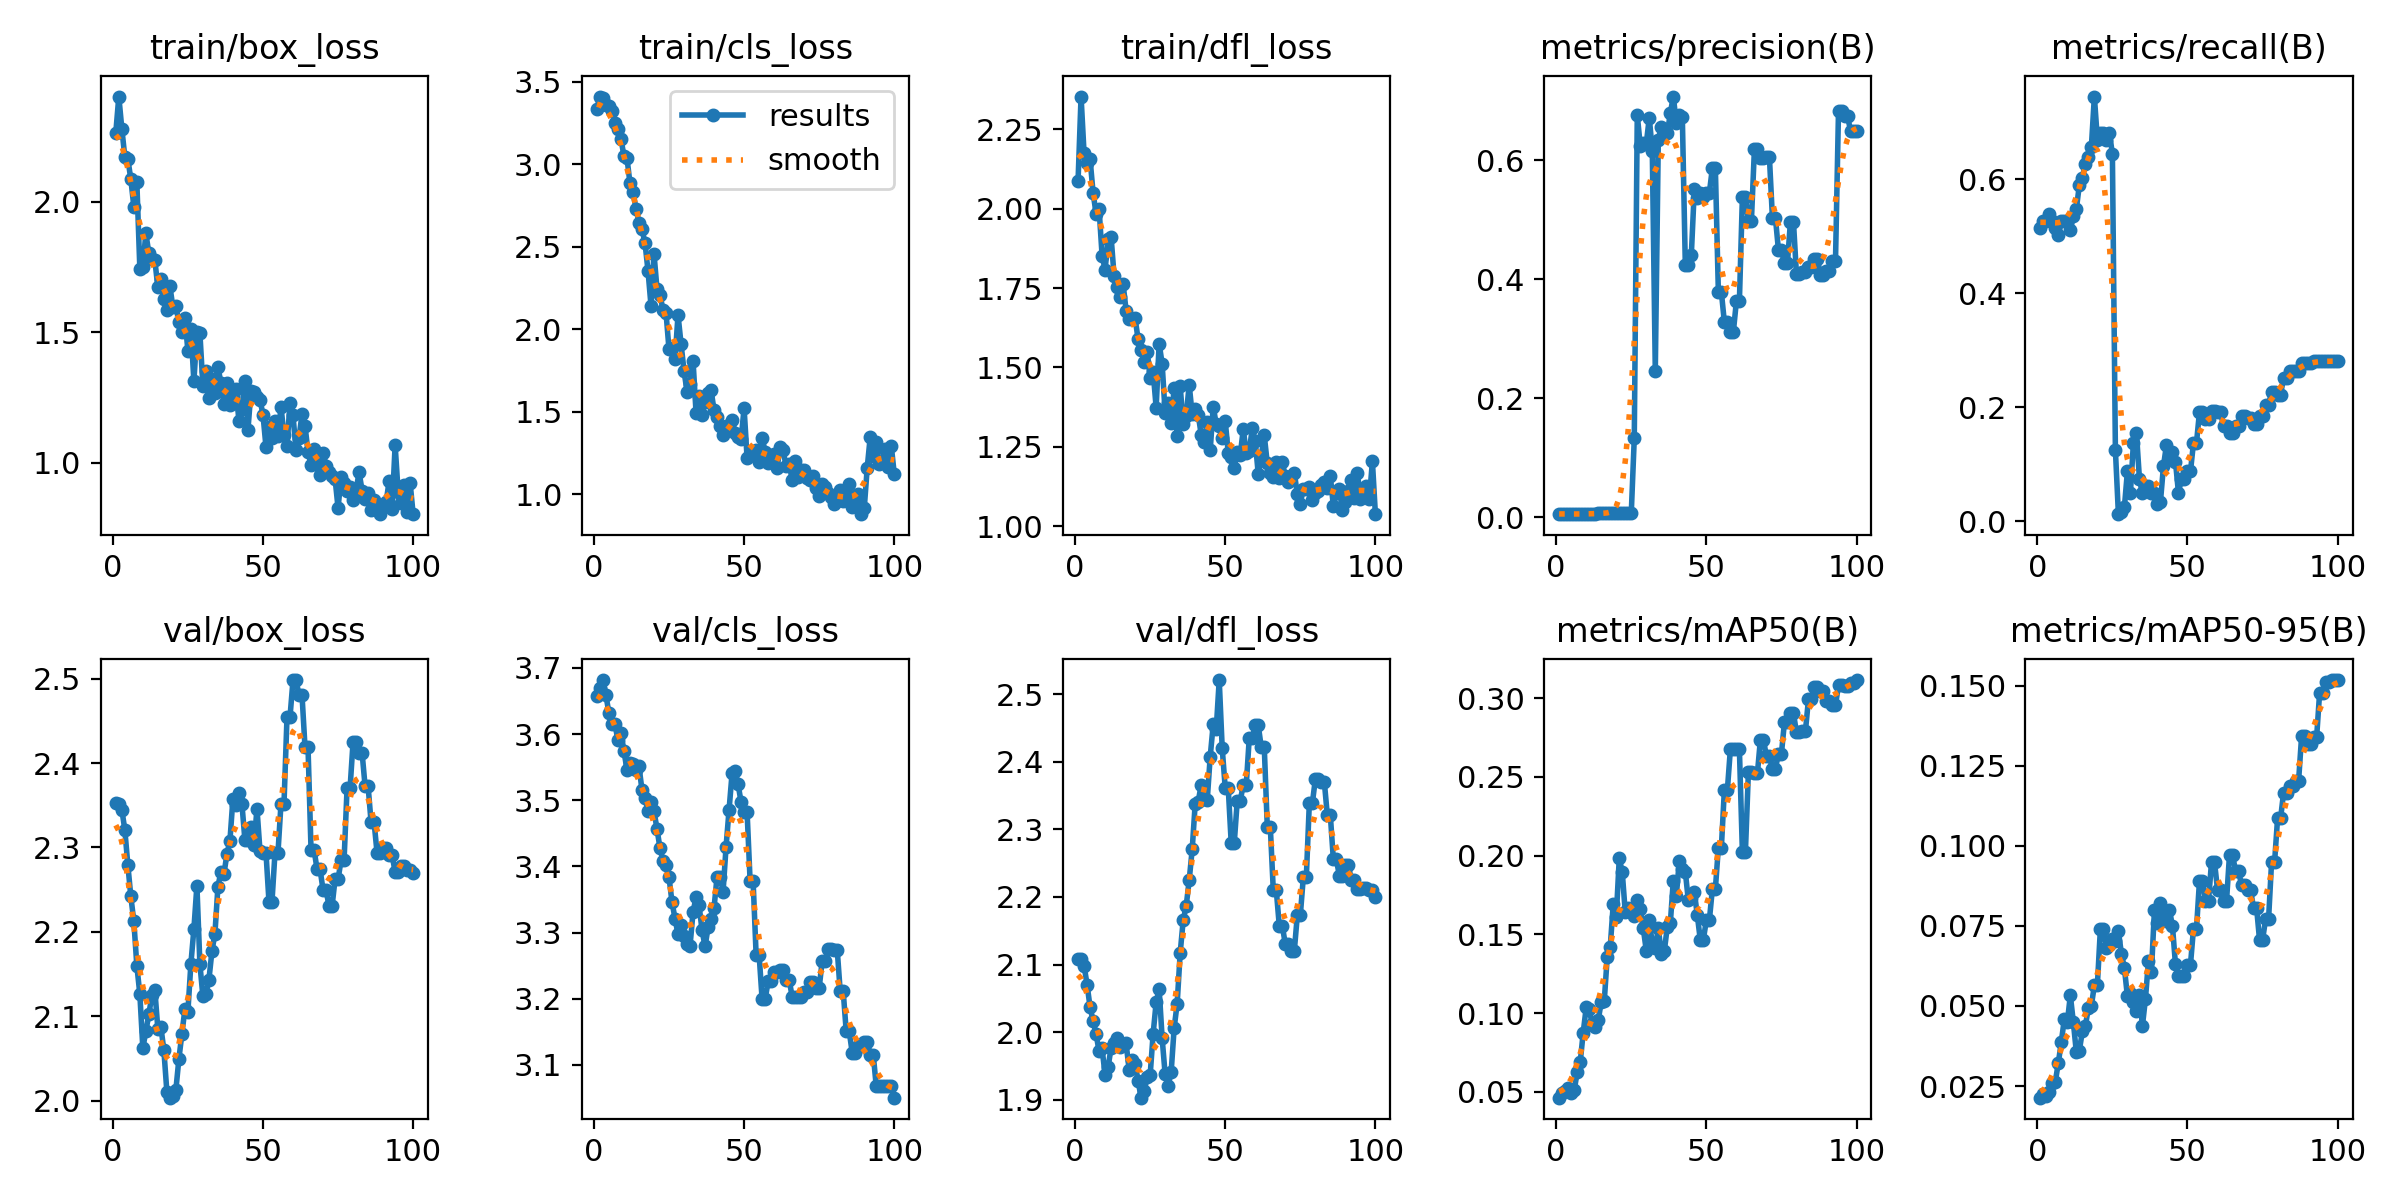

The table this chart was drawn from, first rows:
epoch, time, train/box_loss, train/cls_loss, train/dfl_loss, metrics/precision(B), metrics/recall(B), metrics/mAP50(B), metrics/mAP50-95(B), val/box_loss, val/cls_loss, val/dfl_loss, lr/pg0, lr/pg1, lr/pg2
1, 42.97, 2.264, 3.336, 2.088, 0.00511, 0.5147, 0.04628, 0.02137, 2.352, 3.658, 2.108, 0, 0, 0
2, 68.05, 2.402, 3.41, 2.353, 0.00525, 0.5272, 0.04922, 0.02248, 2.352, 3.669, 2.109, 1.6505e-05, 1.6505e-05, 1.6505e-05
3, 92.24, 2.28, 3.403, 2.174, 0.00523, 0.5272, 0.05039, 0.02179, 2.345, 3.682, 2.098, 3.26799e-05, 3.26799e-05, 3.26799e-05
4, 114.4, 2.171, 3.357, 2.143, 0.00539, 0.5397, 0.05264, 0.02311, 2.321, 3.659, 2.07, 4.85247e-05, 4.85247e-05, 4.85247e-05
5, 136.2, 2.164, 3.353, 2.156, 0.00518, 0.5272, 0.04932, 0.02595, 2.28, 3.631, 2.037, 6.40395e-05, 6.40395e-05, 6.40395e-05
6, 158.6, 2.086, 3.323, 2.05, 0.00496, 0.5147, 0.05088, 0.02637, 2.242, 3.614, 2.016, 7.92242e-05, 7.92242e-05, 7.92242e-05
7, 180.8, 1.981, 3.253, 1.984, 0.00479, 0.5022, 0.06258, 0.03225, 2.213, 3.615, 1.997, 9.40788e-05, 9.40788e-05, 9.40788e-05
8, 202.9, 2.076, 3.216, 2, 0.00512, 0.5272, 0.06881, 0.03881, 2.16, 3.59, 1.971, 0.0001086, 0.0001086, 0.0001086
9, 224.9, 1.744, 3.155, 1.852, 0.00509, 0.5272, 0.08766, 0.04596, 2.126, 3.601, 1.976, 0.0001228, 0.0001228, 0.0001228
10, 247, 1.751, 3.048, 1.807, 0.00508, 0.5272, 0.1036, 0.04499, 2.062, 3.574, 1.936, 0.0001367, 0.0001367, 0.0001367
11, 269.1, 1.878, 3.038, 1.905, 0.00508, 0.5103, 0.1023, 0.05331, 2.082, 3.546, 1.948, 0.0001502, 0.0001502, 0.0001502
12, 291.7, 1.803, 2.885, 1.911, 0.00547, 0.5353, 0.09305, 0.04493, 2.102, 3.557, 1.977, 0.0001634, 0.0001634, 0.0001634
13, 316.2, 1.779, 2.831, 1.787, 0.00572, 0.5478, 0.0913, 0.03556, 2.125, 3.554, 1.984, 0.0001763, 0.0001763, 0.0001763
14, 339.8, 1.775, 2.731, 1.754, 0.00606, 0.5897, 0.09553, 0.0361, 2.131, 3.546, 1.991, 0.0001888, 0.0001888, 0.0001888
15, 361.9, 1.672, 2.646, 1.722, 0.0062, 0.6022, 0.107, 0.04207, 2.085, 3.551, 1.977, 0.000201, 0.000201, 0.000201
16, 384.1, 1.705, 2.606, 1.763, 0.0065, 0.6272, 0.1074, 0.04371, 2.088, 3.515, 1.981, 0.0002129, 0.0002129, 0.0002129
17, 406.2, 1.627, 2.523, 1.678, 0.00655, 0.6397, 0.1357, 0.04939, 2.06, 3.503, 1.983, 0.0002245, 0.0002245, 0.0002245
18, 428.2, 1.586, 2.355, 1.652, 0.00648, 0.6566, 0.1421, 0.05005, 2.011, 3.484, 1.944, 0.0002357, 0.0002357, 0.0002357
19, 451.7, 1.677, 2.144, 1.654, 0.00697, 0.7449, 0.1692, 0.05652, 2.004, 3.498, 1.958, 0.0002466, 0.0002466, 0.0002466
20, 473.9, 1.597, 2.458, 1.654, 0.00657, 0.6691, 0.161, 0.05659, 2.006, 3.483, 1.953, 0.0002572, 0.0002572, 0.0002572
21, 495.4, 1.599, 2.244, 1.588, 0.00671, 0.6816, 0.1982, 0.07398, 2.013, 3.457, 1.927, 0.0002674, 0.0002674, 0.0002674
22, 518.2, 1.541, 2.205, 1.556, 0.0067, 0.6816, 0.1895, 0.07413, 2.049, 3.427, 1.903, 0.0002773, 0.0002773, 0.0002773
23, 540, 1.5, 2.119, 1.518, 0.00652, 0.6691, 0.164, 0.068, 2.079, 3.408, 1.912, 0.0002869, 0.0002869, 0.0002869
24, 561.5, 1.553, 2.101, 1.548, 0.00673, 0.6816, 0.1669, 0.069, 2.108, 3.402, 1.933, 0.0002961, 0.0002961, 0.0002961
25, 583.4, 1.43, 1.878, 1.467, 0.00631, 0.6441, 0.1652, 0.07104, 2.106, 3.383, 1.936, 0.000305, 0.000305, 0.000305
26, 606.6, 1.512, 1.883, 1.486, 0.1322, 0.125, 0.1619, 0.07044, 2.162, 3.346, 1.997, 0.0003136, 0.0003136, 0.0003136
27, 629.8, 1.312, 1.82, 1.374, 0.676, 0.0125, 0.1719, 0.07327, 2.203, 3.321, 2.044, 0.0003219, 0.0003219, 0.0003219
28, 651, 1.501, 2.086, 1.575, 0.6243, 0.01707, 0.1663, 0.06637, 2.255, 3.297, 2.064, 0.0003298, 0.0003298, 0.0003298
29, 673.1, 1.496, 1.913, 1.511, 0.6296, 0.025, 0.1538, 0.06181, 2.162, 3.312, 1.991, 0.0003374, 0.0003374, 0.0003374
30, 695.5, 1.294, 1.748, 1.355, 0.628, 0.0875, 0.1397, 0.05304, 2.124, 3.295, 1.937, 0.0003446, 0.0003446, 0.0003446
31, 718.2, 1.353, 1.622, 1.387, 0.6714, 0.05, 0.1589, 0.05412, 2.126, 3.283, 1.921, 0.0003516, 0.0003516, 0.0003516
32, 741, 1.248, 1.67, 1.325, 0.6163, 0.1375, 0.1441, 0.0511, 2.143, 3.28, 1.941, 0.0003582, 0.0003582, 0.0003582
33, 763.2, 1.321, 1.81, 1.436, 0.2464, 0.1553, 0.1411, 0.04836, 2.177, 3.331, 2.006, 0.0003644, 0.0003644, 0.0003644
34, 785.4, 1.267, 1.494, 1.283, 0.6345, 0.075, 0.1542, 0.0534, 2.198, 3.353, 2.042, 0.0003704, 0.0003704, 0.0003704
35, 807.6, 1.366, 1.595, 1.441, 0.6561, 0.05, 0.1376, 0.0438, 2.253, 3.342, 2.117, 0.000376, 0.000376, 0.000376
36, 829.5, 1.307, 1.479, 1.321, 0.6513, 0.0625, 0.1392, 0.05217, 2.272, 3.303, 2.165, 0.0003813, 0.0003813, 0.0003813
37, 851.4, 1.226, 1.561, 1.347, 0.6452, 0.06143, 0.1549, 0.06393, 2.268, 3.279, 2.187, 0.0003862, 0.0003862, 0.0003862
38, 873.2, 1.305, 1.612, 1.446, 0.6791, 0.05, 0.157, 0.06074, 2.292, 3.308, 2.225, 0.0003909, 0.0003909, 0.0003909
39, 895.7, 1.223, 1.631, 1.352, 0.7072, 0.05, 0.1841, 0.07994, 2.308, 3.32, 2.27, 0.0003952, 0.0003952, 0.0003952
40, 917.4, 1.258, 1.509, 1.368, 0.6626, 0.03053, 0.1746, 0.076, 2.358, 3.338, 2.338, 0.0003991, 0.0003991, 0.0003991
41, 939.5, 1.282, 1.47, 1.351, 0.6758, 0.03423, 0.1967, 0.0822, 2.351, 3.384, 2.341, 0.0004027, 0.0004027, 0.0004027
42, 961.2, 1.161, 1.414, 1.288, 0.6734, 0.09652, 0.1917, 0.07865, 2.365, 3.384, 2.366, 0.000406, 0.000406, 0.000406
43, 983.4, 1.208, 1.359, 1.264, 0.4232, 0.1338, 0.1897, 0.07659, 2.351, 3.362, 2.345, 0.000409, 0.000409, 0.000409
44, 1006, 1.312, 1.414, 1.329, 0.4242, 0.1088, 0.1715, 0.08, 2.308, 3.43, 2.343, 0.0004117, 0.0004117, 0.0004117
45, 1028, 1.126, 1.402, 1.239, 0.4412, 0.1213, 0.173, 0.07494, 2.309, 3.486, 2.408, 0.000414, 0.000414, 0.000414
46, 1052, 1.276, 1.452, 1.377, 0.5518, 0.1046, 0.1768, 0.06303, 2.324, 3.541, 2.456, 0.000416, 0.000416, 0.000416
47, 1073, 1.27, 1.371, 1.321, 0.5362, 0.05, 0.162, 0.05927, 2.303, 3.544, 2.448, 0.0004176, 0.0004176, 0.0004176
48, 1097, 1.254, 1.344, 1.314, 0.545, 0.075, 0.1462, 0.05936, 2.346, 3.524, 2.521, 0.0004189, 0.0004189, 0.0004189
49, 1123, 1.242, 1.336, 1.278, 0.5381, 0.075, 0.1466, 0.05936, 2.296, 3.497, 2.42, 0.0004199, 0.0004199, 0.0004199
50, 1145, 1.184, 1.521, 1.331, 0.5452, 0.0875, 0.1589, 0.06292, 2.294, 3.482, 2.362, 0.0004206, 0.0004206, 0.0004206
51, 1169, 1.061, 1.219, 1.231, 0.5452, 0.0875, 0.1589, 0.06292, 2.294, 3.482, 2.362, 0.0004209, 0.0004209, 0.0004209
52, 1197, 1.138, 1.245, 1.216, 0.5869, 0.1375, 0.1787, 0.07413, 2.236, 3.378, 2.279, 0.0004209, 0.0004209, 0.0004209
53, 1220, 1.094, 1.244, 1.183, 0.5869, 0.1375, 0.1787, 0.07413, 2.236, 3.378, 2.279, 0.0004206, 0.0004206, 0.0004206
54, 1244, 1.162, 1.269, 1.234, 0.3782, 0.1919, 0.2051, 0.0891, 2.294, 3.267, 2.343, 0.0004199, 0.0004199, 0.0004199
55, 1269, 1.103, 1.194, 1.224, 0.3782, 0.1919, 0.2051, 0.0891, 2.294, 3.267, 2.343, 0.0004189, 0.0004189, 0.0004189
56, 1292, 1.214, 1.344, 1.305, 0.3277, 0.1794, 0.2417, 0.08275, 2.352, 3.199, 2.366, 0.0004176, 0.0004176, 0.0004176
57, 1314, 1.106, 1.256, 1.231, 0.3277, 0.1794, 0.2417, 0.08275, 2.352, 3.199, 2.366, 0.000416, 0.000416, 0.000416
58, 1337, 1.064, 1.19, 1.236, 0.3119, 0.1937, 0.2676, 0.09494, 2.455, 3.226, 2.435, 0.000414, 0.000414, 0.000414
59, 1360, 1.229, 1.222, 1.308, 0.3119, 0.1937, 0.2676, 0.09494, 2.455, 3.226, 2.435, 0.0004117, 0.0004117, 0.0004117
60, 1383, 1.181, 1.246, 1.268, 0.3628, 0.1919, 0.2677, 0.0863, 2.498, 3.24, 2.454, 0.000409, 0.000409, 0.000409
... 40 more rows
